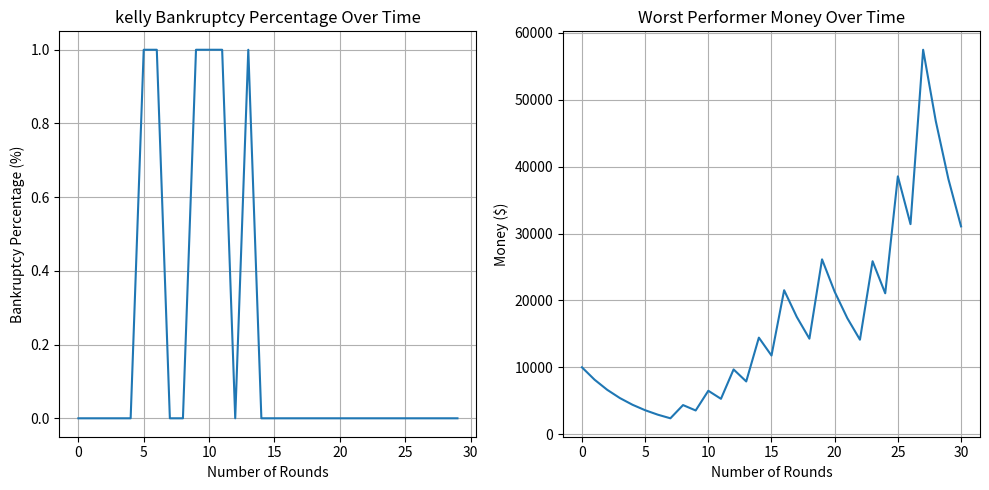

Here is the Python script that generated this plot:
import random
import matplotlib.pyplot as plt

class Gambler:
    def __init__(self, money, win_ratio,gain,loss):
        self.start_money = money
        self.money = money
        self.win_ratio = win_ratio
        self.money_history = [money]
        self.gain= gain
        self.loss = loss
    
    def play(self, type='half_kelly'):
        if type == 'half_kelly':
            play_ratio = self.half_kelly(self.win_ratio,self.gain,self.loss)
        elif type == "kelly":
            play_ratio = self.kelly(self.win_ratio,self.gain,self.loss)
        take_money = play_ratio * self.money
        if random.random() < self.win_ratio:
            self.money += take_money*self.gain
        else:
            self.money -= take_money*self.loss
        self.money_history.append(self.money)
    
    def half_kelly(self, win_ratio,gain,loss):
        return (win_ratio * gain - loss) / gain * 0.5
    def kelly(self, win_ratio,gain,loss):
        return (win_ratio * gain - loss) / gain
    
    def is_bankrupt(self):
        return self.money < self.start_money * 0.3
    
    def get_money(self):
        return self.money

def main():
    # Initialize parameters
    win_ratio = 0.5
    gain = 3
    loss = 0.67
    num_players = 100
    max_rounds = 30
    record_interval = 1
    
    # Initialize gamblers
    gamblers = [Gambler(10000, win_ratio,gain,loss) for _ in range(num_players)]
    
    # Track bankruptcy percentage over time
    rounds = []
    bankruptcy_percentages = []
    method = 'kelly'

    # Simulate gambling rounds
    for i in range(max_rounds):
        for gambler in gamblers:
            gambler.play(type=method)
        
        # Record bankruptcy percentage every 100 rounds
        if i % record_interval == 0:
            bankrupt_count = sum(1 for gambler in gamblers if gambler.is_bankrupt())
            bankruptcy_percentage = (bankrupt_count / num_players) * 100
            rounds.append(i)
            bankruptcy_percentages.append(bankruptcy_percentage)
    
    # Find worst performer (gambler with least final money)
    worst_gambler = min(gamblers, key=lambda x: x.get_money())
    worst_final_money = worst_gambler.get_money()
    
    # Print final statistics
    final_bankrupt_count = sum(1 for gambler in gamblers if gambler.is_bankrupt())
    print(f'Final bankruptcy percentage after {max_rounds} rounds: {final_bankrupt_count/num_players*100:.2f}%')
    print(f'Worst performer final money: ${worst_final_money:.2f}')
    
    # Plot bankruptcy percentage over time
    plt.figure(figsize=(10, 5))
    plt.subplot(1, 2, 1)
    plt.plot(rounds, bankruptcy_percentages)
    plt.xlabel('Number of Rounds')
    plt.ylabel('Bankruptcy Percentage (%)')
    plt.title(f'{method} Bankruptcy Percentage Over Time')
    plt.grid(True)
    
    # Plot worst performer's money over time
    plt.subplot(1, 2, 2)
    worst_money_history = worst_gambler.money_history
    plt.plot(range(len(worst_money_history)), worst_money_history)
    plt.xlabel('Number of Rounds')
    plt.ylabel('Money ($)')
    plt.title('Worst Performer Money Over Time')
    plt.grid(True)
    
    plt.tight_layout()
    plt.show()
    
    # Analyze financial pattern
    print("\nFinancial Pattern Analysis of Worst Performer:")
    initial_money = worst_gambler.start_money
    money_changes = [worst_money_history[i+1] - worst_money_history[i] for i in range(len(worst_money_history)-1)]
    loss_count = sum(1 for change in money_changes if change < 0)
    avg_loss = sum(change for change in money_changes if change < 0) / loss_count if loss_count > 0 else 0
    print(f"Total rounds: {max_rounds}")
    print(f"Loss frequency: {(loss_count/len(money_changes)*100):.2f}%")
    print(f"Average loss amount per losing round: ${-avg_loss:.2f}")
    print(f"Final money is {(worst_final_money/initial_money*100):.2f}% of initial ${initial_money}")

if __name__ == "__main__":
    main()